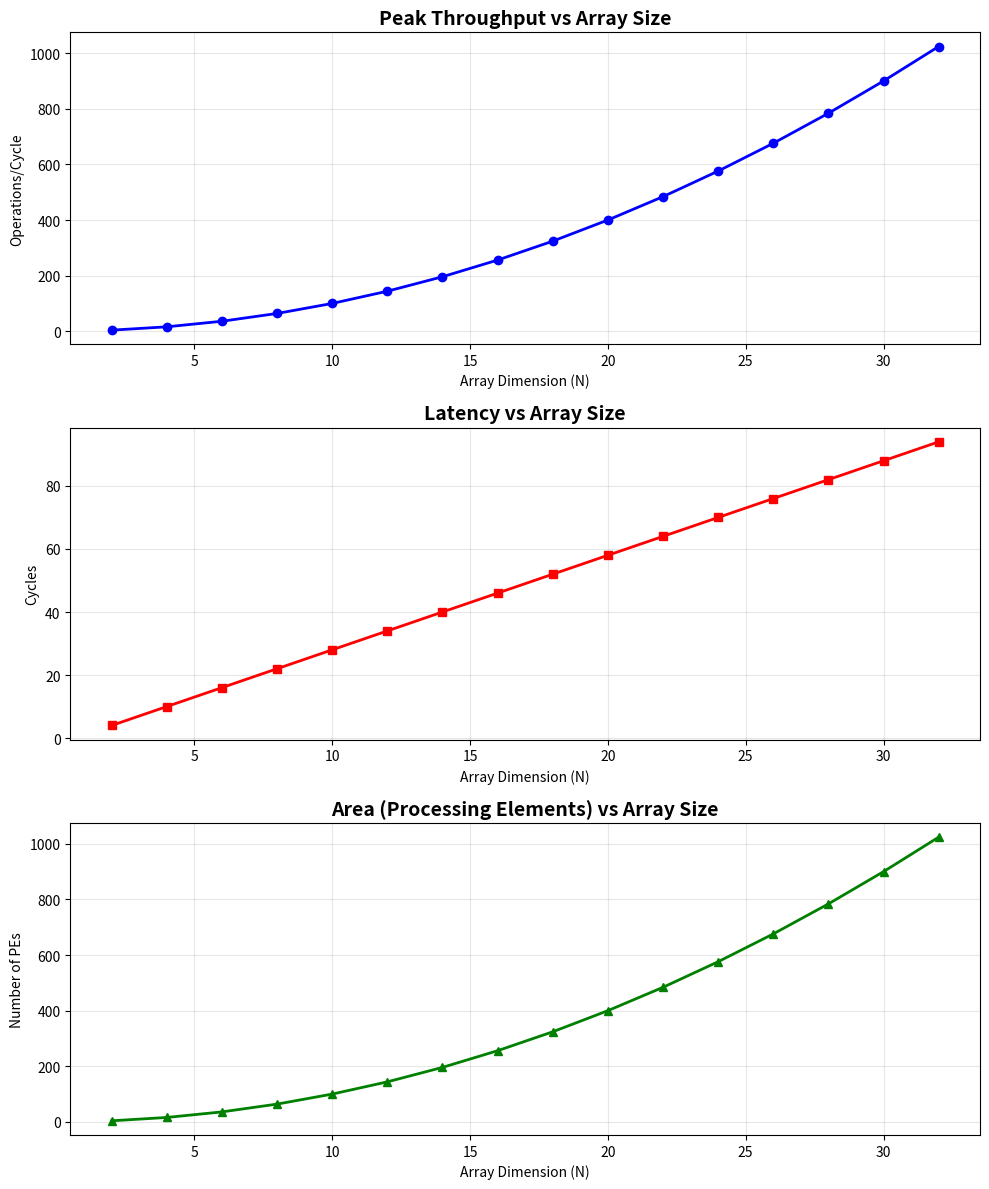

Python code for this plot:
#!/usr/bin/env python3
"""
Performance analysis script for systolic array
"""
import numpy as np
import matplotlib.pyplot as plt

def calculate_performance(N, data_width=16, acc_width=32):
    """
    Calculate performance metrics for NxN systolic array
    """
    # Theoretical peak throughput (operations/cycle)
    peak_throughput = N * N
    
    # Latency for NxN * NxM (assuming M=N for square)
    latency = 3 * N - 2
    
    # Area approximation (in terms of processing elements)
    area_pes = N * N
    
    # Memory bandwidth requirement (elements/cycle)
    # Each PE needs 2 inputs per cycle (A and B)
    bandwidth = 2 * N * N  # reads/writes per cycle
    
    # Utilization for large matrices
    utilization = 100.0  # approaches 100% for large matrices
    
    return {
        'peak_throughput': peak_throughput,
        'latency': latency,
        'area_pes': area_pes,
        'bandwidth': bandwidth,
        'utilization': utilization
    }

def plot_scaling():
    """
    Plot how performance scales with array size
    """
    N_values = list(range(2, 33, 2))  # 2, 4, 6, ..., 32
    throughputs = []
    latencies = []
    areas = []
    
    for N in N_values:
        perf = calculate_performance(N)
        throughputs.append(perf['peak_throughput'])
        latencies.append(perf['latency'])
        areas.append(perf['area_pes'])
    
    fig, (ax1, ax2, ax3) = plt.subplots(3, 1, figsize=(10, 12))
    
    ax1.plot(N_values, throughputs, 'b-o', linewidth=2, markersize=6)
    ax1.set_title('Peak Throughput vs Array Size', fontsize=14, fontweight='bold')
    ax1.set_ylabel('Operations/Cycle')
    ax1.set_xlabel('Array Dimension (N)')
    ax1.grid(True, alpha=0.3)
    
    ax2.plot(N_values, latencies, 'r-s', linewidth=2, markersize=6)
    ax2.set_title('Latency vs Array Size', fontsize=14, fontweight='bold')
    ax2.set_ylabel('Cycles')
    ax2.set_xlabel('Array Dimension (N)')
    ax2.grid(True, alpha=0.3)
    
    ax3.plot(N_values, areas, 'g-^', linewidth=2, markersize=6)
    ax3.set_title('Area (Processing Elements) vs Array Size', fontsize=14, fontweight='bold')
    ax3.set_ylabel('Number of PEs')
    ax3.set_xlabel('Array Dimension (N)')
    ax3.grid(True, alpha=0.3)
    
    plt.tight_layout()
    plt.savefig('scaling_analysis.png', dpi=300, bbox_inches='tight')
    plt.show()

if __name__ == "__main__":
    print("Systolic Array Performance Analysis")
    print("=" * 40)
    
    # Example calculations
    for N in [4, 8, 16, 32]:
        perf = calculate_performance(N)
        print(f"NxN Array (N={N}):")
        print(f"  Peak Throughput: {perf['peak_throughput']} operations/cycle")
        print(f"  Latency: {perf['latency']} cycles")
        print(f"  Area: {perf['area_pes']} PEs")
        print(f"  Memory Bandwidth: {perf['bandwidth']} elements/cycle")
        print(f"  Utilization: {perf['utilization']}%")
        print()
    
    # Generate scaling plots
    print("Generating scaling plots...")
    plot_scaling()
